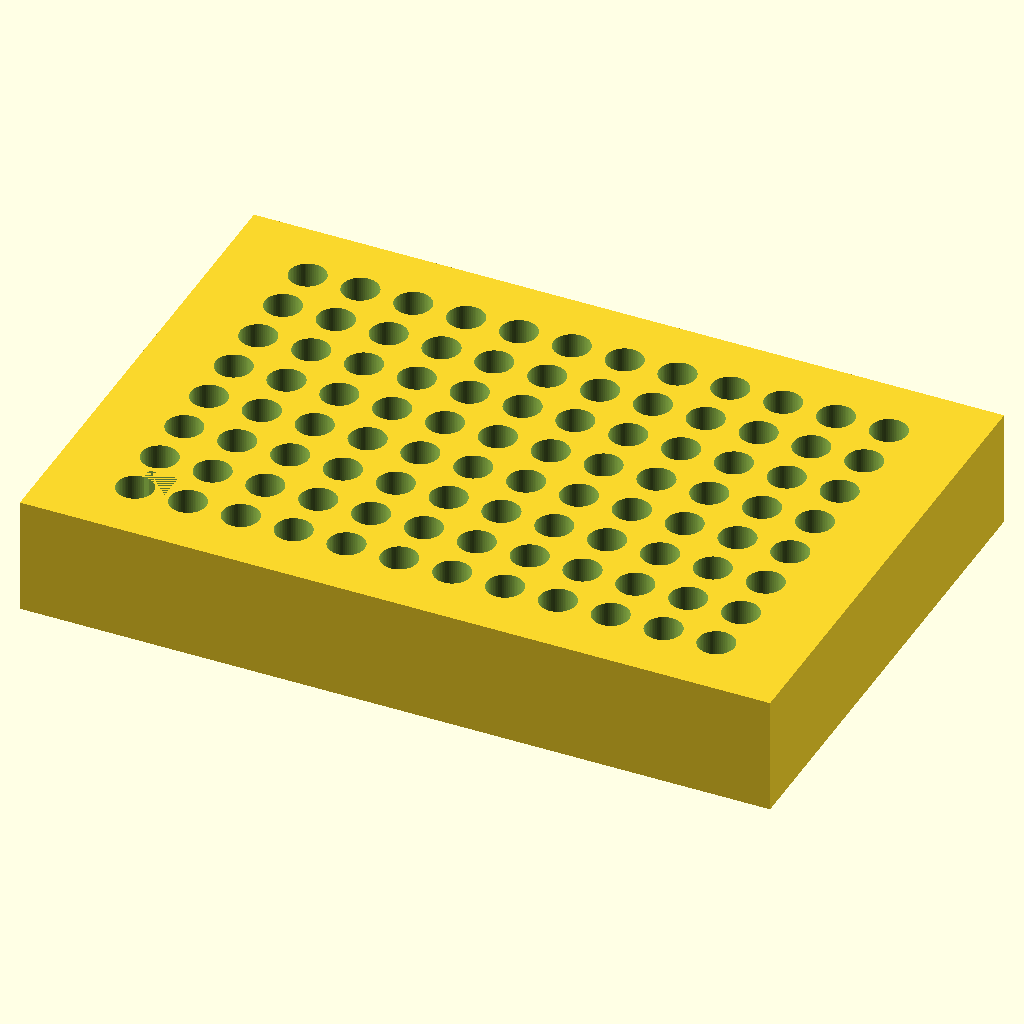
Cell 1 — every parameter at its default value.
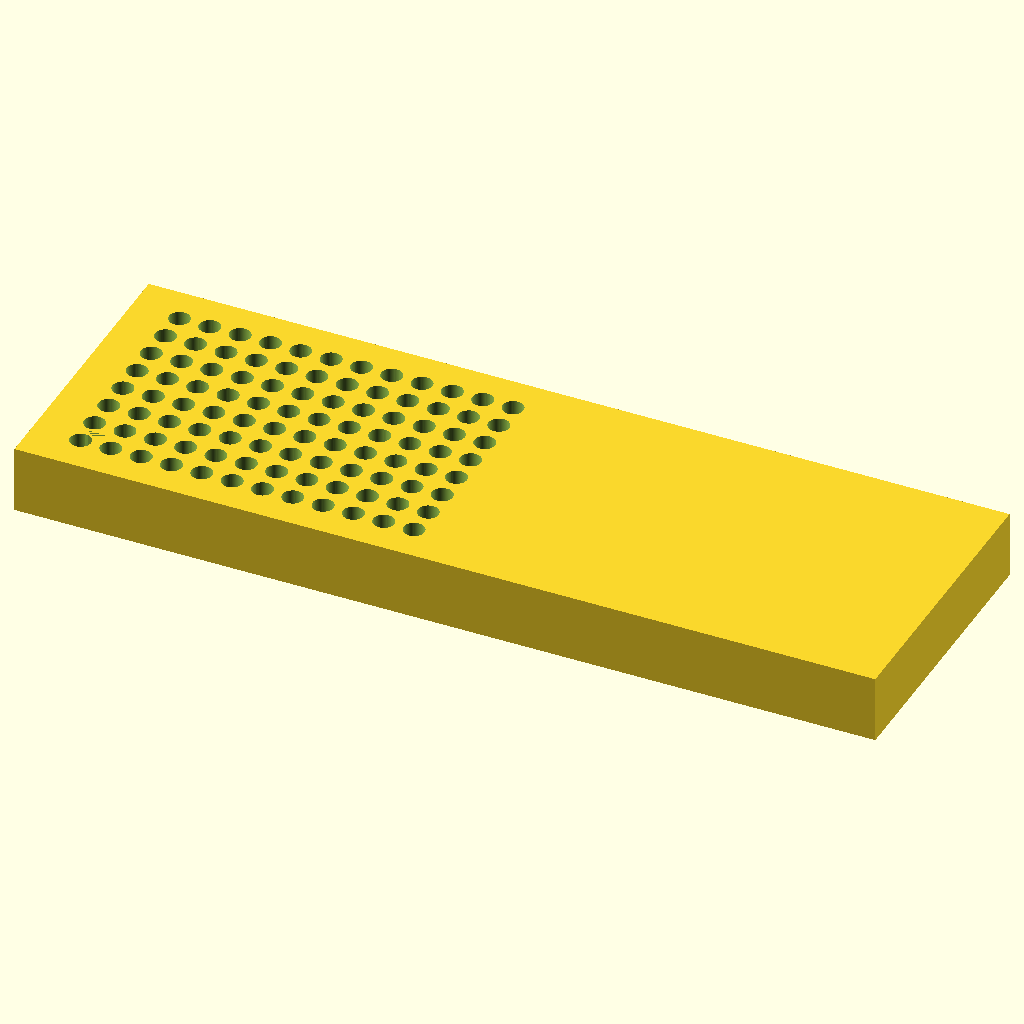
Cell 2: block_len = 255.52 (everything else at default).
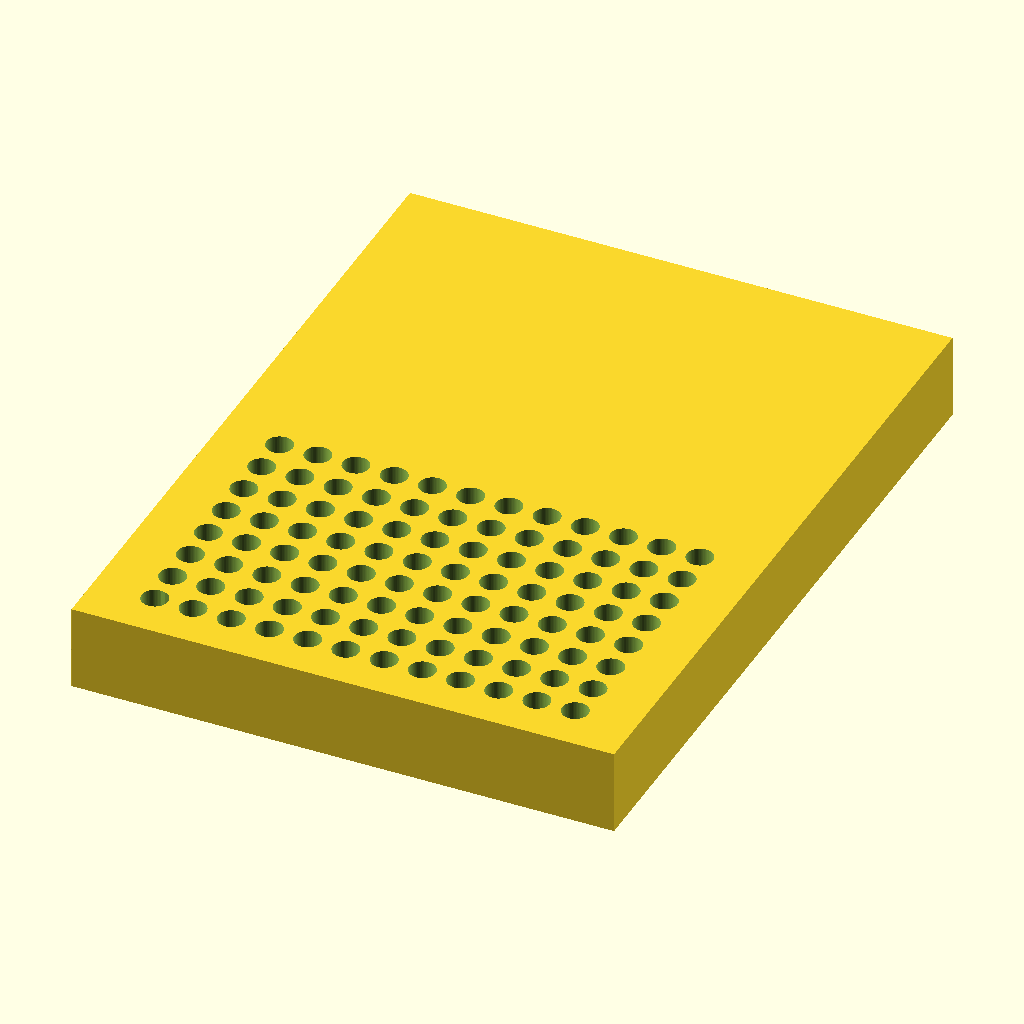
Cell 3: the same model with block_wid = 170.96.
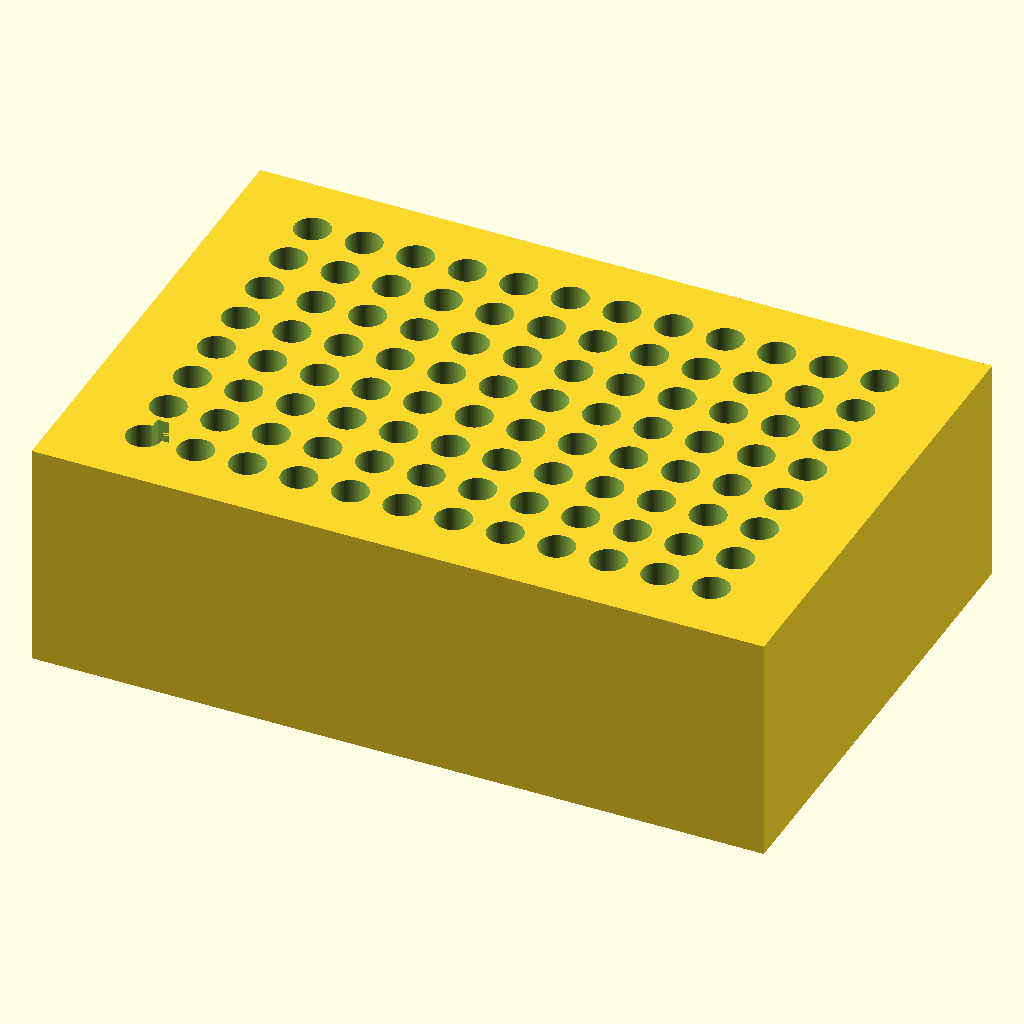
Cell 4: block_h = 40 (everything else at default).
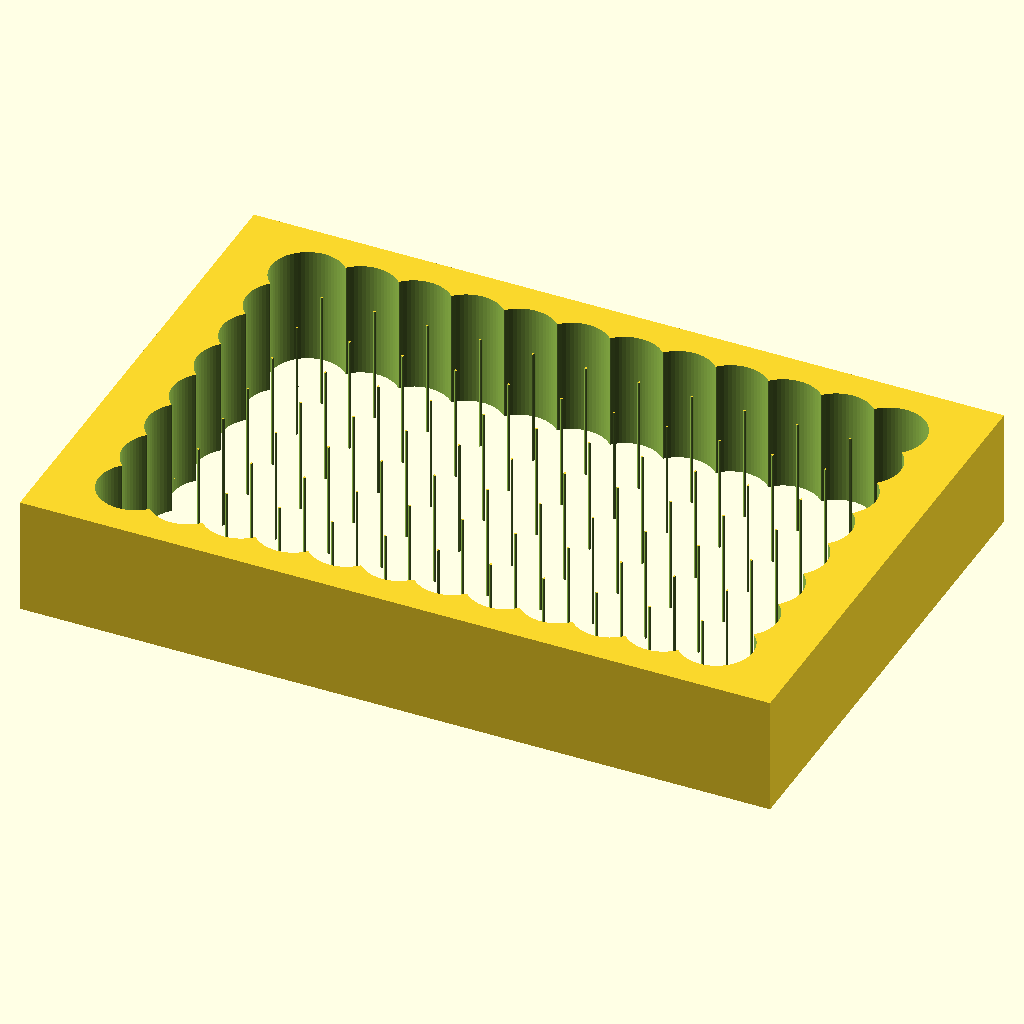
Cell 5: the same model with hole_d = 12.4.
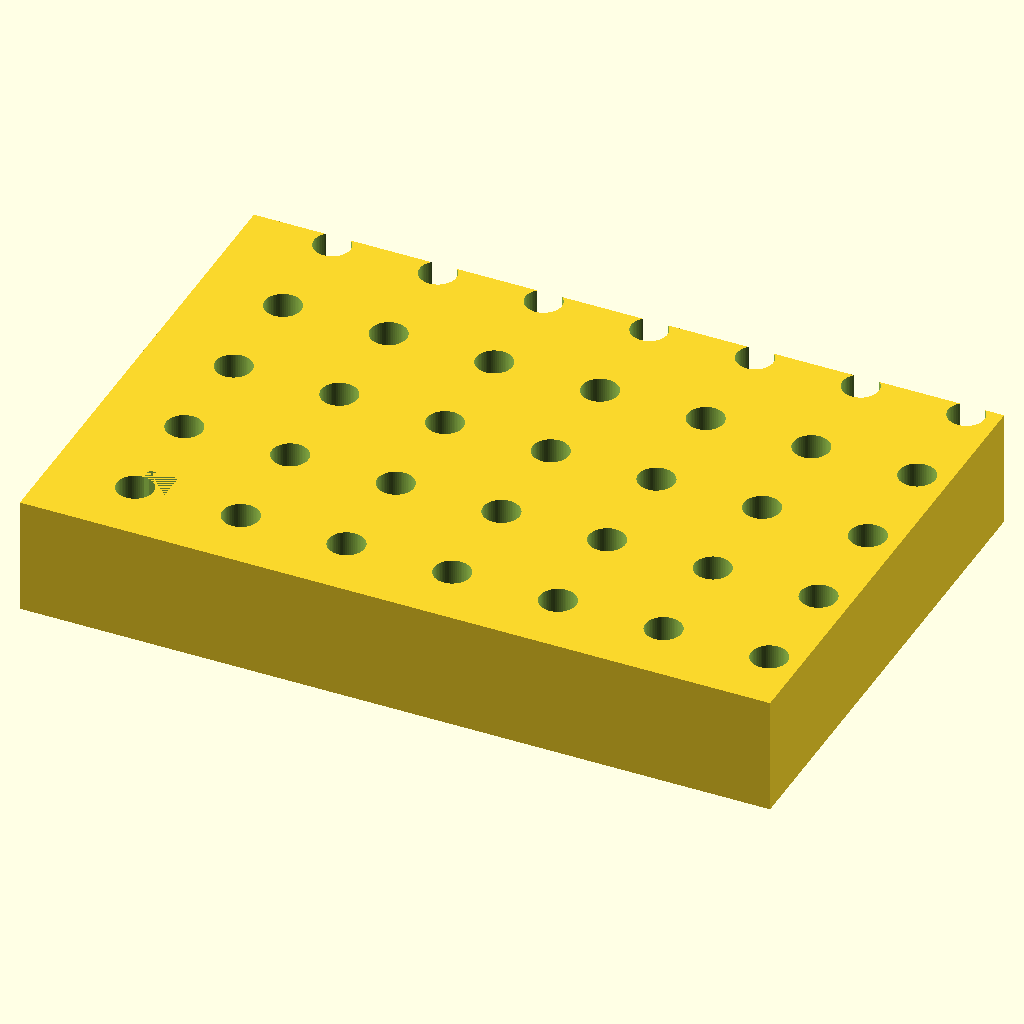
Cell 6 — hole_pitch set to 18, the other parameters unchanged.
All cells are drawn from the same view direction (rotation 55°, 0°, 25°, orthographic, colour scheme Cornfield), but the view is re-fitted for each cell, so position and scale can differ between cells as well as the parameter.
OpenSCAD source file bench/results/gpu-v9-g1/code/scadcoder-v9/pcr_tube_rack_sbs_s5_a1.scad:
// 96-well PCR tube rack (0.2 mL) with ANSI/SLAS footprint
// Print orientation: base on XY plane, holes open upward (+Z)

// ---------------- Parameters ----------------
block_len    = 127.76;   // block length along X (mm)
block_wid    = 85.48;    // block width along Y (mm)
block_h      = 20;       // block height along Z (mm)

hole_d       = 6.2;      // through-hole diameter (mm)
hole_pitch   = 9.0;      // centre-to-centre spacing in X and Y (mm)
hole_count_x = 12;       // number of columns along X
hole_count_y = 8;        // number of rows along Y

corner_x     = 14.38;    // X of first hole (A1), from left edge (mm)
corner_y     = 11.24;    // Y of first hole (A1), from back edge (mm)

eps          = 0.5;      // overshoot for clean boolean cuts (mm)
chamfer      = 5;        // 45-degree chamfer leg length on A1 corner (mm)

$fn = 64;                // circle resolution

// ---------------- Model ----------------
difference() {
    // Main block, centred in X/Y, sitting on z = 0
    translate([-block_len/2, -block_wid/2, 0])
        cube([block_len, block_wid, block_h]);

    // 96 vertical through-holes
    for (i = [0 : hole_count_x - 1])
        for (j = [0 : hole_count_y - 1])
            translate([corner_x + i * hole_pitch - block_len/2,
                       corner_y + j * hole_pitch - block_wid/2,
                       -eps])
                cylinder(d = hole_d, h = block_h + 2*eps);

    // 45-degree chamfer with 5 mm legs on the A1 corner (vertical edge)
    translate([corner_x - block_len/2, corner_y - block_wid/2, 0])
        cube([chamfer, chamfer, block_h]);

    // Diagonal cut removing the chamfered corner
    translate([corner_x - block_len/2 - eps, corner_y - block_wid/2 - eps,
               -eps])
        rotate([90, 0, 0])
            linear_extrude(height = eps + chamfer)
                polygon(points = [
                    [0, chamfer],
                    [chamfer, 0]
                ]);
}
Customizer parameters (derived from the source; name, type, default, range or options):
block_len: number, default 127.76
block_wid: number, default 85.48
block_h: number, default 20
hole_d: number, default 6.2
hole_pitch: number, default 9
hole_count_x: number, default 12
hole_count_y: number, default 8
corner_x: number, default 14.38
corner_y: number, default 11.24
eps: number, default 0.5
chamfer: number, default 5
